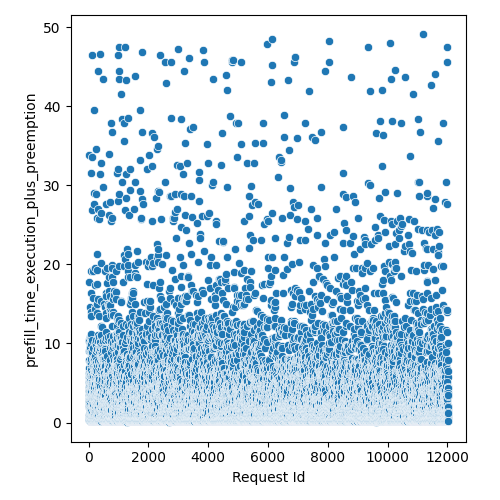

Values plotted in this chart, from the file beside it:
Request Id, prefill_time_execution_plus_preemption
4, 2.727
5, 1.936
3, 0.9517
8, 4.112
1, 2.925
0, 2.727
6, 9.057
7, 10.44
9, 6.881
2, 2.925
14, 2.738
10, 5.111
24, 5.705
15, 3.529
22, 2.144
19, 6.298
12, 2.342
25, 17.76
13, 0.571
16, 0.383
20, 10.34
21, 2.144
17, 5.143
18, 7.88
11, 33.78
23, 4.487
26, 0.3792
28, 2.738
27, 2.144
36, 0.7642
33, 3.331
37, 0.3792
32, 1.411
31, 5.902
34, 10.06
35, 6.298
29, 3.925
30, 0.5767
44, 3.529
45, 7.683
43, 0.3792
42, 4.518
41, 5.309
39, 0.571
38, 1.353
40, 0.571
57, 1.749
56, 4.122
58, 0.7642
48, 1.947
52, 3.564
49, 9.067
60, 5.309
59, 0.2294
51, 2.957
47, 0.1888
54, 6.039
46, 2.342
50, 14.61
55, 10.82
... 11,971 more rows
